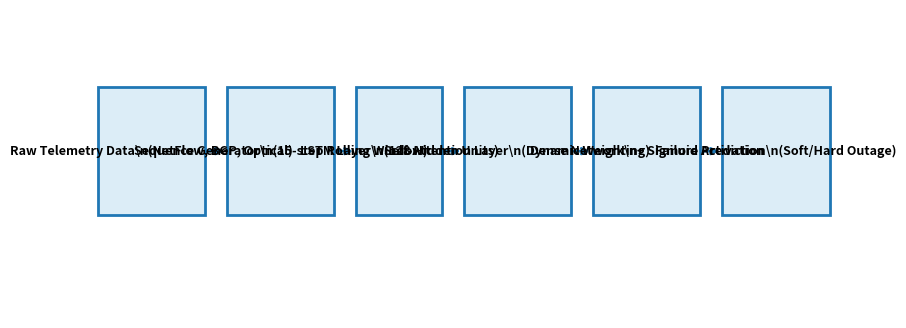

Here is the Python script that generated this plot: (Note: this script raises an exception after producing the figure.)
import matplotlib.pyplot as plt
import matplotlib.patches as patches
import os

def draw_architecture():
    fig, ax = plt.subplots(figsize=(10, 4))
    
    # Define boxes [x, y, width, height]
    boxes = {
        'Raw Telemetry Data\\n(NetFlow, BGP, Optical)': [0.0, 0.4, 2.5, 0.5],
        'Sequence Generator\\n(15-step Rolling Window)': [3.0, 0.4, 2.5, 0.5],
        'LSTM Layer\\n(128 Hidden Units)': [6.0, 0.4, 2.0, 0.5],
        'Self-Attention Layer\\n(Dynamic Weighting)': [8.5, 0.4, 2.5, 0.5],
        'Dense Network\\n+ Sigmoid Activation': [11.5, 0.4, 2.5, 0.5],
        'Failure Prediction\\n(Soft/Hard Outage)': [14.5, 0.4, 2.5, 0.5]
    }
    
    for name, (x, y, w, h) in boxes.items():
        rect = patches.Rectangle((x, y), w, h, linewidth=2, edgecolor='#1f77b4', facecolor='#dcedf7', zorder=2)
        ax.add_patch(rect)
        ax.text(x + w/2, y + h/2, name, ha='center', va='center', fontsize=9, fontweight='bold', zorder=3)
        
    # Draw arrows
    ordered_keys = list(boxes.keys())
    for i in range(len(ordered_keys) - 1):
        box1_x, box1_y, box1_w, box1_h = boxes[ordered_keys[i]]
        box2_x, box2_y, box2_w, box2_h = boxes[ordered_keys[i+1]]
        
        start_x = box1_x + box1_w
        start_y = box1_y + box1_h/2
        end_x = box2_x
        end_y = box2_y + box2_h/2
        
        ax.annotate('', xy=(end_x, end_y), xytext=(start_x, start_y),
                    arrowprops=dict(arrowstyle="->", lw=2, color='#1f77b4'), zorder=1)

    plt.xlim(-0.5, 17.5)
    plt.ylim(0, 1.2)
    plt.axis('off')
    
    output_dir = os.path.abspath(os.path.join(os.path.dirname(__file__), '..', 'results'))
    os.makedirs(output_dir, exist_ok=True)
    plt.savefig(os.path.join(output_dir, 'architecture_diagram.png'), dpi=300, bbox_inches='tight')
    print("Generated Architecture Diagram.")

if __name__ == '__main__':
    draw_architecture()
